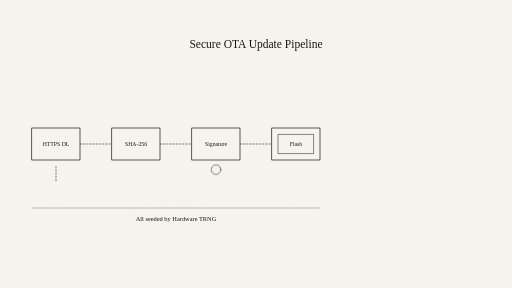
t = 0.00 s
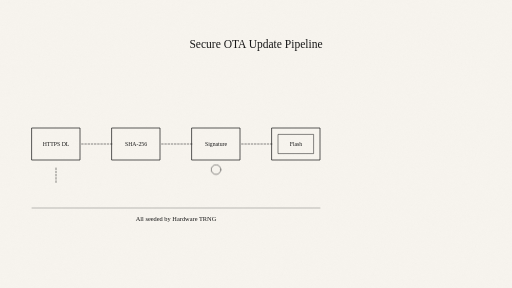
t = 0.25 s
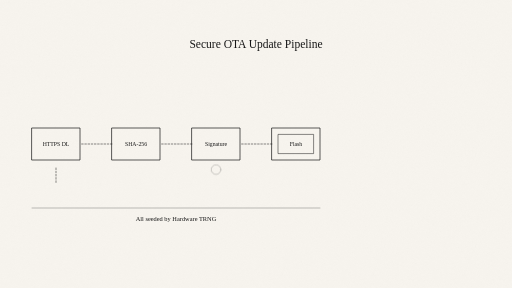
t = 0.75 s
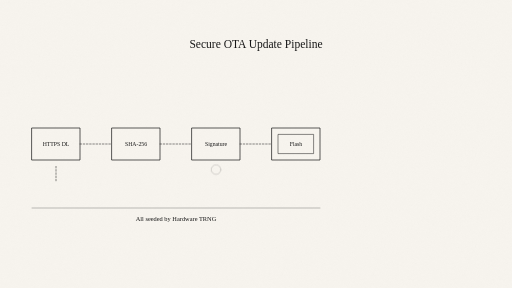
t = 1.00 s
t = 1.25 s: frame unchanged from t = 0.75 s, image omitted
t = 1.75 s: frame unchanged from t = 0.25 s, image omitted

The animated SVG that drew these frames (rendered in a browser with its animation timeline set to each time). Animation: 2 CSS @keyframes rules; one cycle of 2.00 s, repeats indefinitely.

<svg xmlns="http://www.w3.org/2000/svg" width="1600" height="900" viewBox="0 0 1600 900" fill="none">
  <defs>
    <filter id="paperNoise" x="-10%" y="-10%" width="120%" height="120%">
      <feTurbulence type="fractalNoise" baseFrequency="0.9" numOctaves="2" seed="99" result="noise"/>
      <feColorMatrix in="noise" type="saturate" values="0" result="mono"/>
      <feComponentTransfer in="mono" result="softNoise">
        <feFuncA type="table" tableValues="0 0.03"/>
      </feComponentTransfer>
      <feBlend in="SourceGraphic" in2="softNoise" mode="multiply"/>
    </filter>

    <style>
      :root {
        --bg: #F7F4EE;
        --ink: #161616;
        --noise-opacity: 0.85;
      }

      @media (prefers-color-scheme: dark) {
        :root {
          --bg: #131313;
          --ink: #F3EFE7;
          --noise-opacity: 0.18;
        }
      }

      .ink { stroke: var(--ink); stroke-linecap: round; stroke-linejoin: round; }
      .fine { stroke-width: 2.2; }
      .hair { stroke-width: 1.6; }
      .dot { fill: var(--ink); }
      .bg { fill: var(--bg); }
      .fade { opacity: 0.78; }
      .soft { opacity: 0.55; }
      .noiseLayer { opacity: var(--noise-opacity); }

      .march { animation: march 1s linear infinite; }
      .blink { animation: blink 2s ease-in-out infinite; }

      @keyframes march {
        0% { stroke-dashoffset: 20; }
        100% { stroke-dashoffset: 0; }
      }
      @keyframes blink {
        0%, 100% { opacity: 1; }
        50% { opacity: 0.3; }
      }

      @media (prefers-reduced-motion: reduce) {
        .march, .blink { animation: none !important; }
      }
    </style>
  </defs>

  <rect class="bg" width="1600" height="900"/>
  <rect class="noiseLayer" width="1600" height="900" filter="url(#paperNoise)"/>

  <!-- Pipeline Stages -->
  <g transform="translate(100 400)">
    <!-- Stage 1: Download -->
    <g>
      <path class="ink fine" d="M0 0 h150 v100 h-150 z" />
      <path class="ink hair march" d="M75 120 v50" stroke-dasharray="5 5" />
      <text x="75" y="55" font-family="PT Mono" font-size="18" text-anchor="middle" class="dot">HTTPS DL</text>
    </g>

    <!-- Arrow -->
    <path class="ink hair march" d="M150 50 h100" stroke-dasharray="5 5" />

    <!-- Stage 2: Hashing -->
    <g transform="translate(250 0)">
      <path class="ink fine" d="M0 0 h150 v100 h-150 z" />
      <text x="75" y="55" font-family="PT Mono" font-size="18" text-anchor="middle" class="dot">SHA-256</text>
    </g>

    <!-- Arrow -->
    <path class="ink hair march" d="M400 50 h100" stroke-dasharray="5 5" />

    <!-- Stage 3: Verification -->
    <g transform="translate(500 0)">
      <path class="ink fine" d="M0 0 h150 v100 h-150 z" />
      <text x="75" y="55" font-family="PT Mono" font-size="18" text-anchor="middle" class="dot">Signature</text>
      <circle class="ink hair blink" cx="75" cy="130" r="15" />
    </g>

    <!-- Arrow -->
    <path class="ink hair march" d="M650 50 h100" stroke-dasharray="5 5" />

    <!-- Stage 4: Flash -->
    <g transform="translate(750 0)">
      <path class="ink fine" d="M0 0 h150 v100 h-150 z" />
      <path class="ink hair" d="M20 20 h110 v60 h-110 z" />
      <text x="75" y="55" font-family="PT Mono" font-size="18" text-anchor="middle" class="dot">Flash</text>
    </g>
    
    <!-- Foundation -->
    <path class="ink hair soft" d="M0 250 h900" />
    <text x="450" y="290" font-family="PT Mono" font-size="20" text-anchor="middle" class="dot">All seeded by Hardware TRNG</text>
  </g>

  <text x="800" y="150" font-family="PT Mono" font-size="36" text-anchor="middle" class="dot">Secure OTA Update Pipeline</text>
</svg>
